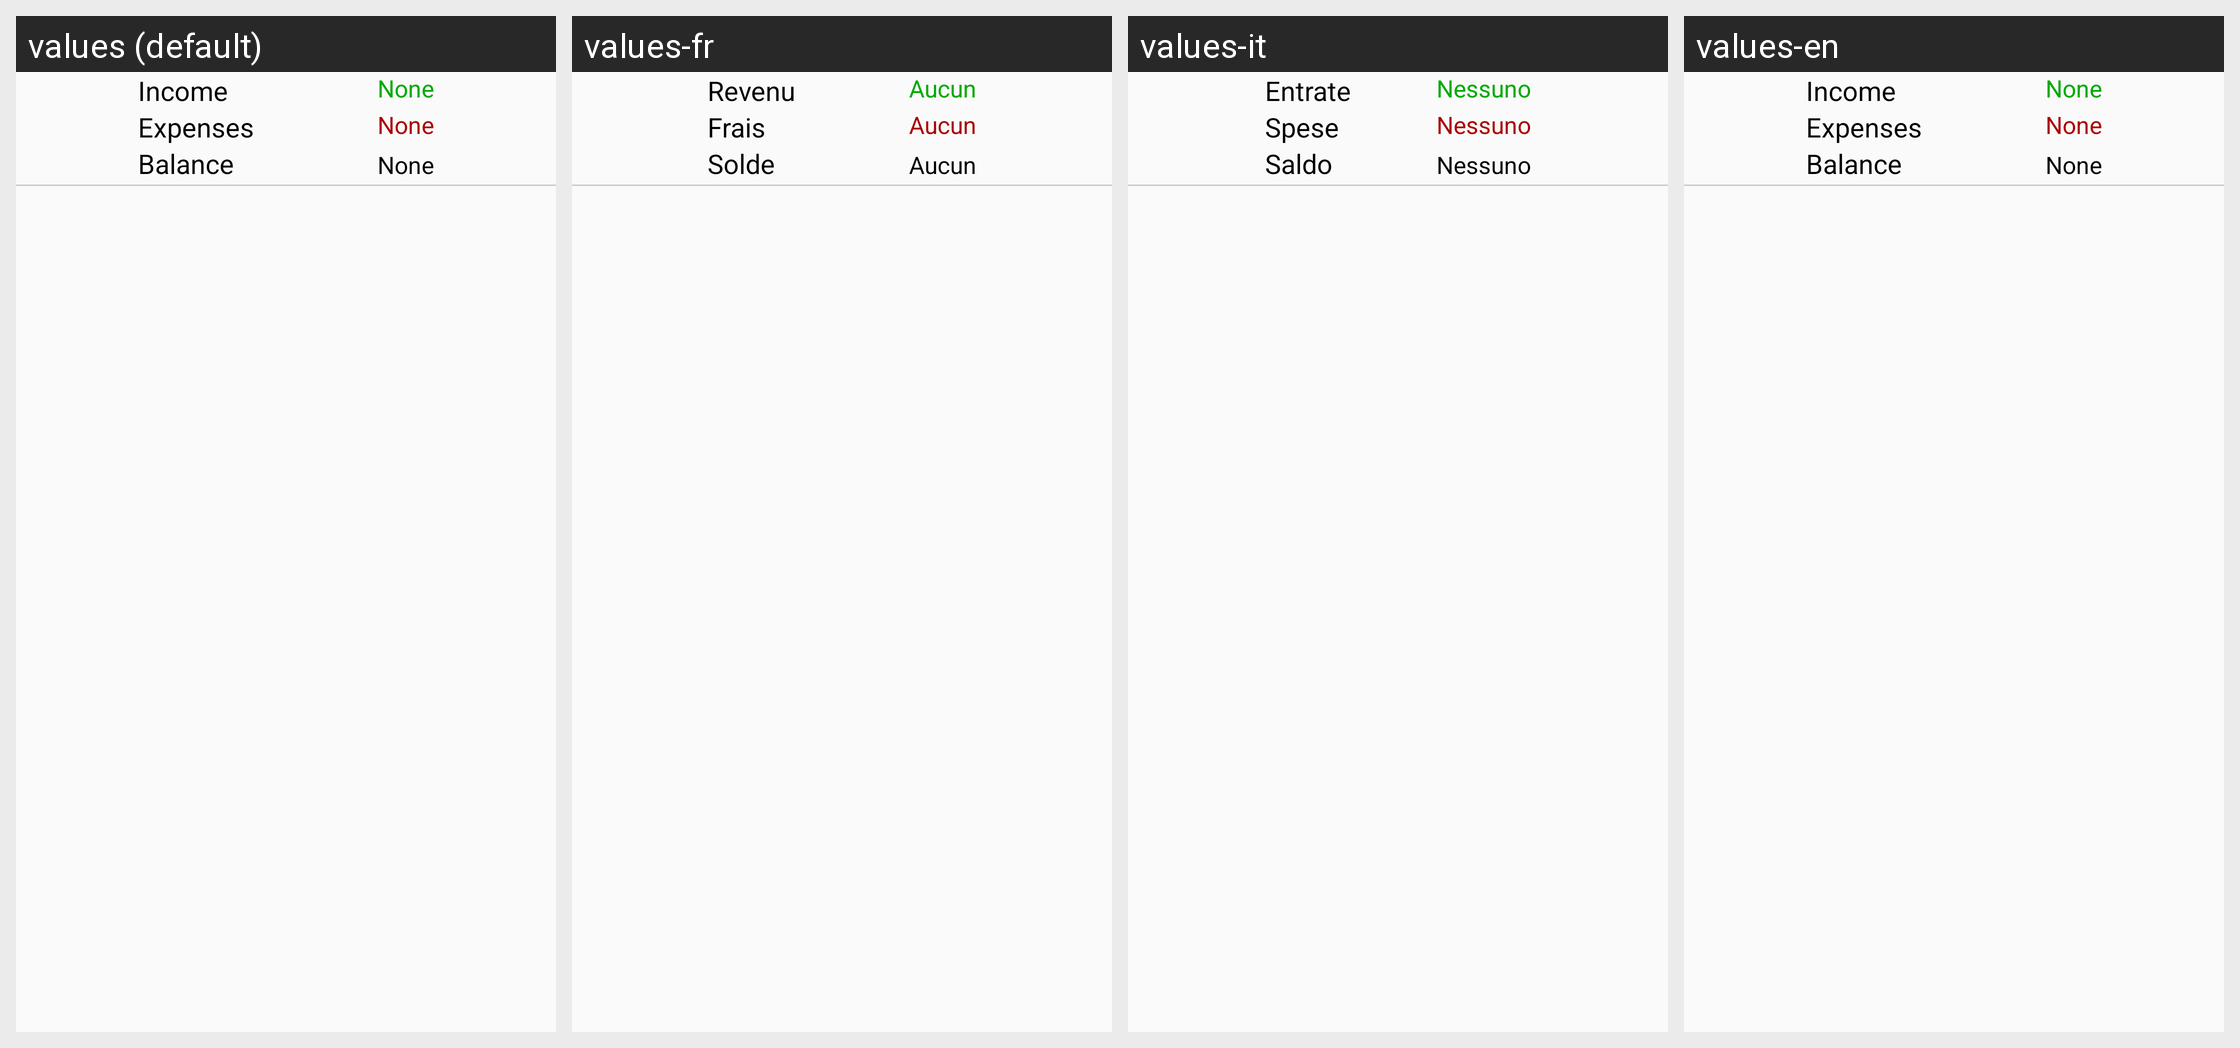

Here is an Android app screen in its default locale and in the app's own translations. Write out the translated-string differences for the strings that appear on this screen.
Android screen res/layout/fragment_search_results.xml rendered under 4 locales, left to right: values (default), values-fr, values-it, values-en. Device: Nexus 5 (rendered at 1080×1920; each locale shown at half size, 540×960, under a caption strip naming it); theme EcoTheme.
Strings drawn on this screen, with the default value and each locale's value (text and hints the layout hard-codes, and strings that could not be matched under every locale, appear in the picture but are not listed):

none
  values: None
  values-fr: Aucun
  values-it: Nessuno
  values-en: None

income
  values: Income
  values-fr: Revenu
  values-it: Entrate
  values-en: Income

expenses
  values: Expenses
  values-fr: Frais
  values-it: Spese
  values-en: Expenses

balance
  values: Balance
  values-fr: Solde
  values-it: Saldo
  values-en: Balance
